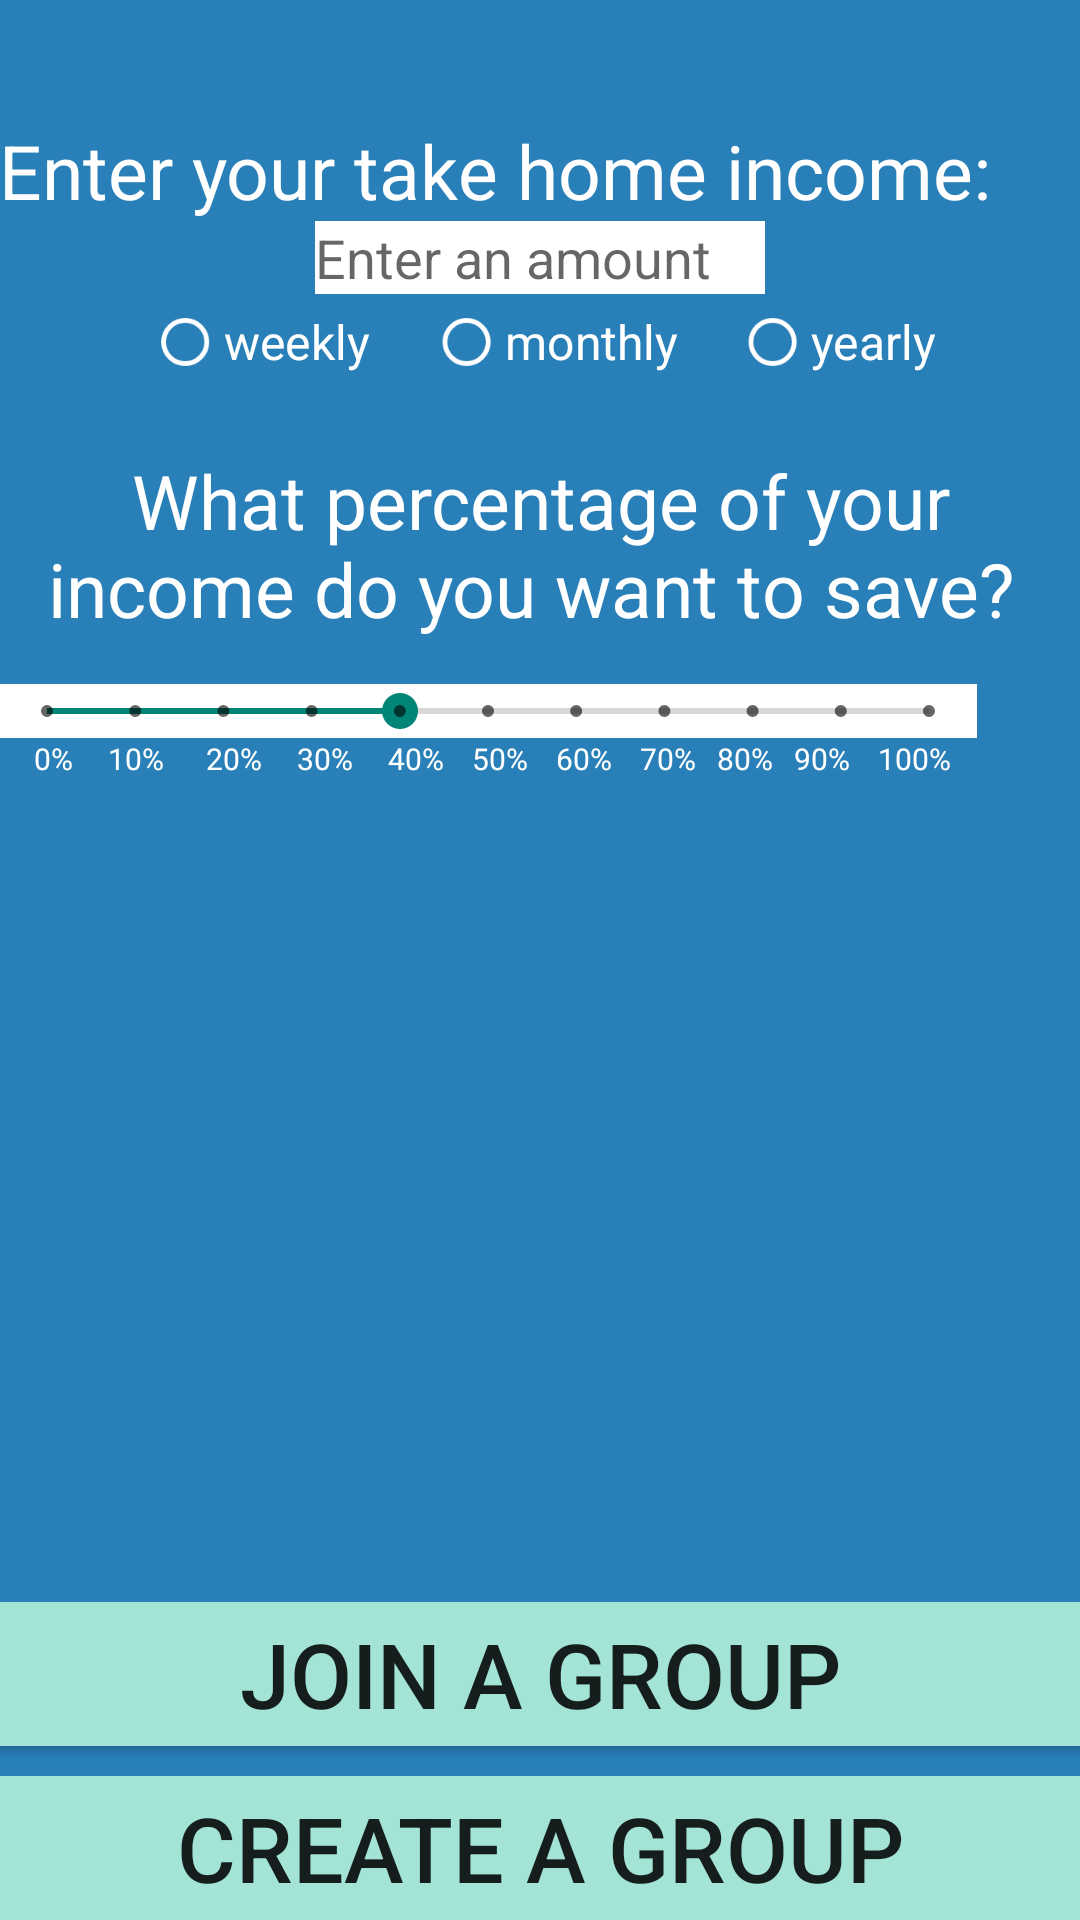

Layout XML and referenced resources for this Android screen:
<!-- AndroidManifest.xml: application theme SSTheme -->
<!-- res/layout/activity_making_goals.xml -->
<?xml version="1.0" encoding="utf-8"?>
<RelativeLayout xmlns:android="http://schemas.android.com/apk/res/android"
    xmlns:tools="http://schemas.android.com/tools"
    android:id="@+id/activity_making_goals"
    android:layout_width="match_parent"
    android:layout_height="match_parent"
    android:background="#2980B9"
    android:paddingBottom="@dimen/activity_vertical_margin"
    android:paddingLeft="@dimen/activity_horizontal_margin"
    android:paddingRight="@dimen/activity_horizontal_margin"
    android:paddingTop="@dimen/activity_vertical_margin"
    tools:context="com.yesand.socialsave.user.create.MakingGoals">

    <LinearLayout
        android:layout_width="match_parent"
        android:layout_height="wrap_content"
        android:layout_alignParentBottom="true"
        android:layout_alignParentStart="true"
        android:orientation="vertical">

        <Button
            android:id="@+id/joinGroup"
            android:layout_width="match_parent"
            android:layout_height="wrap_content"
            android:background="#A3E4D7"
            android:text="@string/joinGroup"
            android:textSize="30sp" />

        <Button
            android:id="@+id/createGroup"
            android:layout_width="match_parent"
            android:layout_height="wrap_content"
            android:layout_marginTop="10dp"
            android:background="#A3E4D7"
            android:text="@string/createGroup"
            android:textSize="30sp" />

    </LinearLayout>

    <LinearLayout
        android:layout_width="match_parent"
        android:layout_height="match_parent"
        android:layout_alignParentStart="true"
        android:layout_alignParentTop="true"
        android:orientation="vertical"
        android:weightSum="1">

        <TextView
            android:layout_width="match_parent"
            android:layout_height="wrap_content"
            android:layout_marginTop="40dp"
            android:text="Enter your take home income: "
            android:textColor="#fff"
            android:textSize="25sp"
            tools:ignore="HardcodedText" />

        <EditText
            android:id="@+id/amount"
            android:layout_width="150dp"
            android:layout_height="wrap_content"
            android:layout_gravity="center"
            android:background="#fff"
            android:hint="Enter an amount"
            android:inputType="number"
            tools:ignore="HardcodedText" />

        <RadioGroup
            android:layout_width="match_parent"
            android:layout_height="wrap_content"
            android:gravity="center"
            android:orientation="horizontal">

            <RadioButton
                android:id="@+id/weekIncome"
                android:layout_width="wrap_content"
                android:layout_height="wrap_content"
                android:buttonTint="#fff"
                android:scaleX="0.8"
                android:scaleY="0.8"
                android:text="weekly"
                android:textColor="#fff"
                android:textSize="20sp"
                tools:ignore="HardcodedText" />

            <RadioButton
                android:id="@+id/monthIncome"
                android:layout_width="wrap_content"
                android:layout_height="wrap_content"
                android:buttonTint="#fff"
                android:scaleX="0.8"
                android:scaleY="0.8"
                android:text="monthly"
                android:textColor="#fff"
                android:textSize="20sp"
                tools:ignore="HardcodedText" />

            <RadioButton
                android:id="@+id/yearIncome"
                android:layout_width="wrap_content"
                android:layout_height="wrap_content"
                android:buttonTint="#fff"
                android:scaleX="0.8"
                android:scaleY="0.8"
                android:text="yearly"
                android:textColor="#fff"
                android:textSize="20sp"
                tools:ignore="HardcodedText" />
        </RadioGroup>

        <TextView
            android:id="@+id/userGoals"
            android:layout_width="match_parent"
            android:layout_height="wrap_content"
            android:layout_marginTop="20dp"
            android:gravity="center"
            android:text="What percentage of your income do you want to save? "
            android:textColor="#fff"
            android:textSize="25sp"
            tools:ignore="HardcodedText" />

        <SeekBar
            android:id="@+id/seekBar2"
            style="@style/Widget.AppCompat.SeekBar.Discrete"
            android:layout_width="326dp"
            android:layout_height="wrap_content"
            android:layout_marginTop="15dp"
            android:background="#fff"
            android:max="10"
            android:progress="4" />

        <TextView
            android:layout_width="match_parent"
            android:layout_height="wrap_content"
            android:text="     0%     10%      20%     30%     40%    50%    60%    70%   80%   90%    100%"
            android:textColor="#fff"
            android:textSize="10sp"
            tools:ignore="HardcodedText,SmallSp" />


        
    </LinearLayout>
</RelativeLayout>
<!-- resources referenced by this layout -->
<resources>
  <string name="createGroup">Create a Group</string>
  <string name="joinGroup">Join a Group</string>
  <style name="SSTheme" parent="@style/Theme.AppCompat.Light.NoActionBar">
  
          <item name="android:colorPrimary">@android:color/holo_blue_dark</item>
  
          <item name="android:colorPrimaryDark">@android:color/holo_blue_light</item>
  
          <item name="android:colorAccent">@android:color/white</item>
  
      </style>
</resources>
